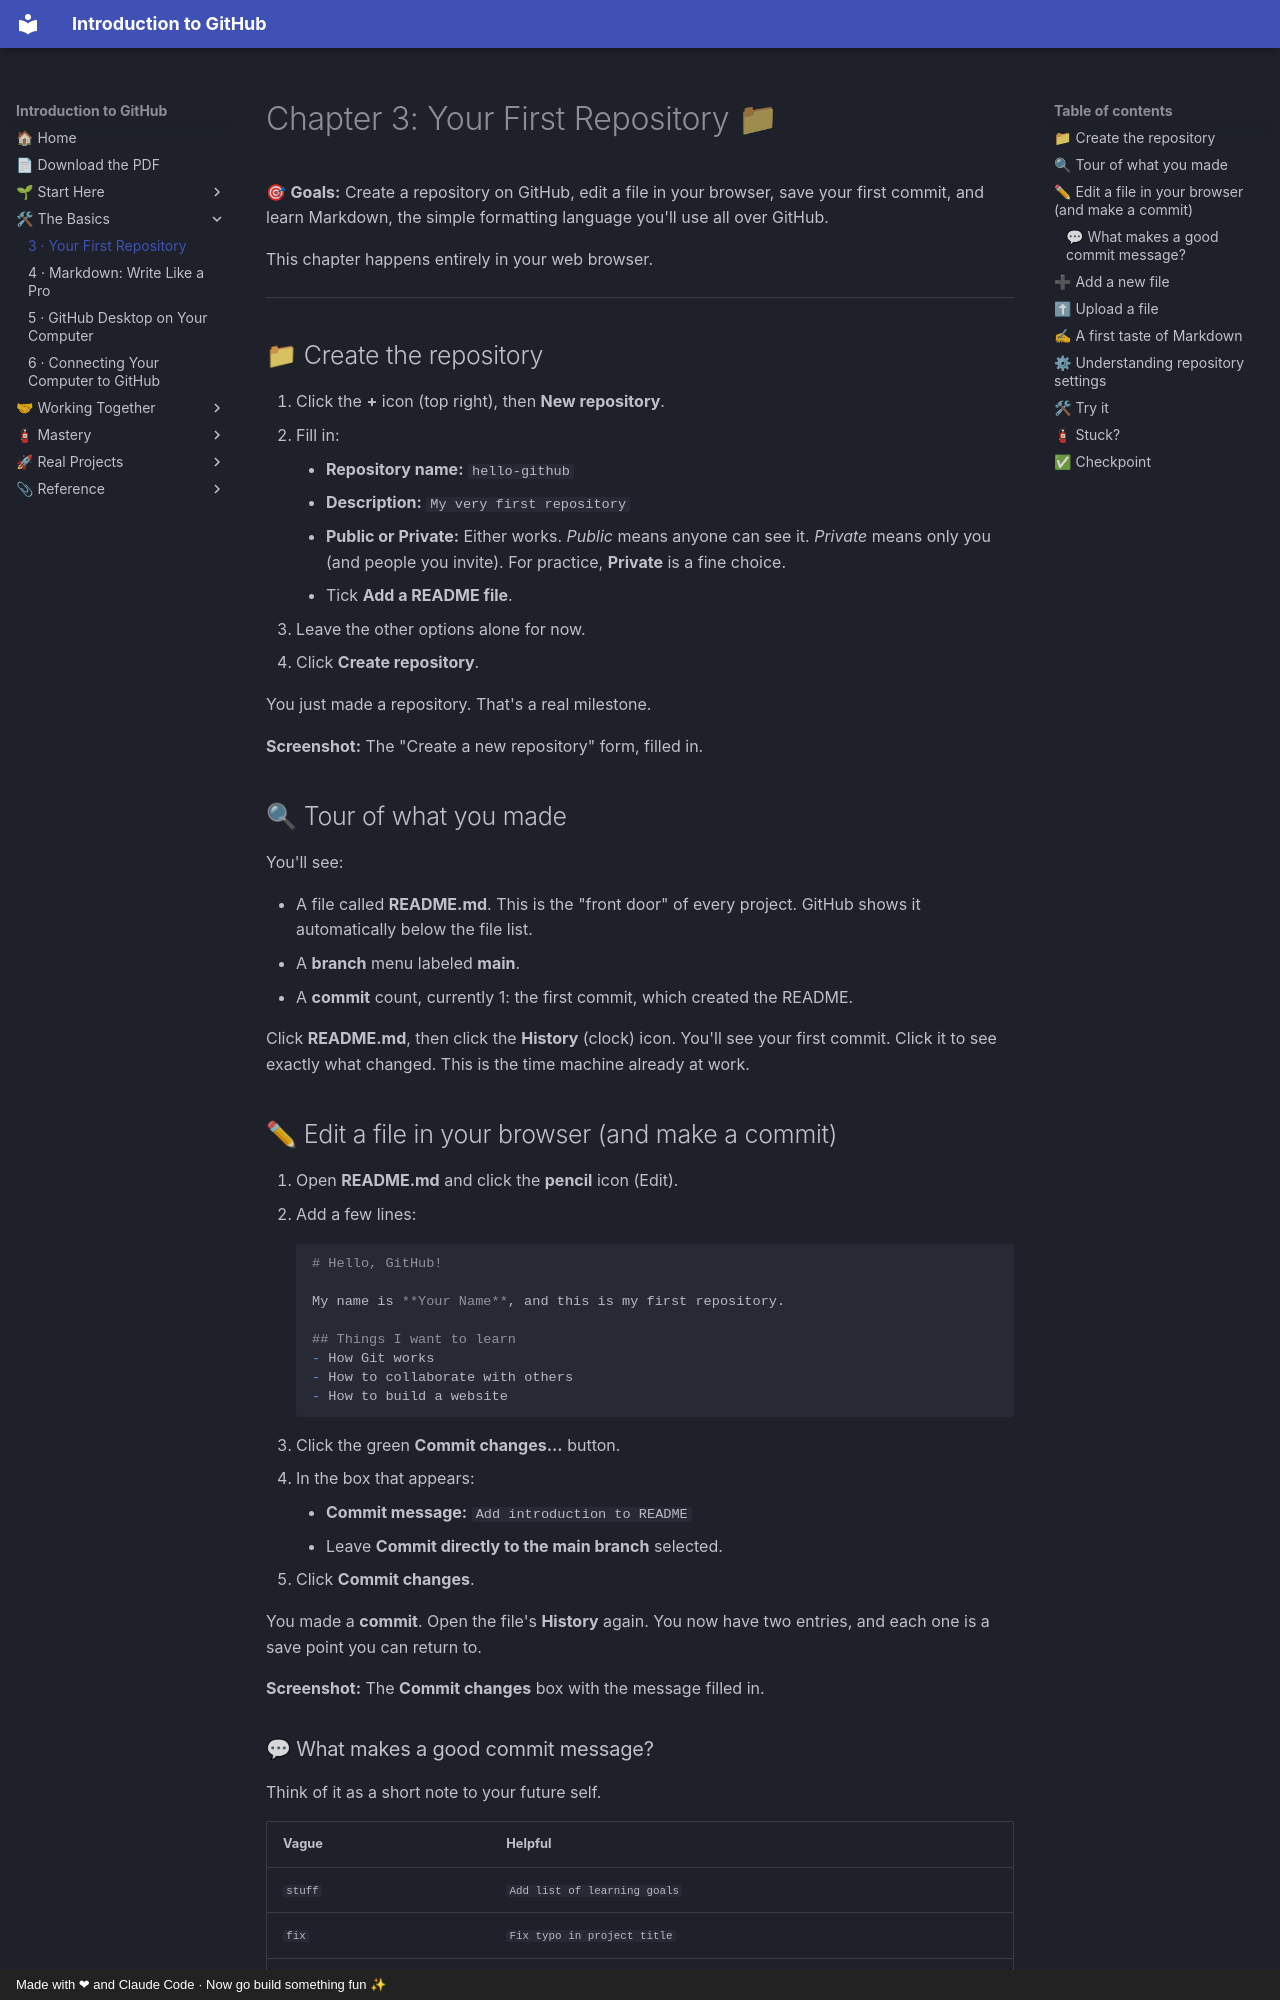

repository: AtlasRearden8/Introduction-to-GitHub · page: 03-first-repository/index.html · generator: mkdocs · copyright: Made with ❤ and Claude Code · Now go build something fun ✨

# Chapter 3: Your First Repository 📁

🎯 **Goals:** Create a repository on GitHub, edit a file in your browser, save your first commit, and learn Markdown, the simple formatting language you'll use all over GitHub.

This chapter happens entirely in your web browser.

---

## 📁 Create the repository

1. Click the **+** icon (top right), then **New repository**.
2. Fill in:
    - **Repository name:** `hello-github`
    - **Description:** `My very first repository`
    - **Public or Private:** Either works. *Public* means anyone can see it. *Private* means only you (and people you invite). For practice, **Private** is a fine choice.
    - Tick **Add a README file**.
3. Leave the other options alone for now.
4. Click **Create repository**.

You just made a repository. That's a real milestone.

**Screenshot:** The "Create a new repository" form, filled in.
{ .shot }

## 🔍 Tour of what you made

You'll see:

- A file called **README.md**. This is the "front door" of every project. GitHub shows it automatically below the file list.
- A **branch** menu labeled **main**.
- A **commit** count, currently 1: the first commit, which created the README.

Click **README.md**, then click the **History** (clock) icon. You'll see your first commit. Click it to see exactly what changed. This is the time machine already at work.

## ✏ Edit a file in your browser (and make a commit)

1. Open **README.md** and click the **pencil** icon (Edit).
2. Add a few lines:

    ```markdown
    # Hello, GitHub!

    My name is **Your Name**, and this is my first repository.

    ## Things I want to learn
    - How Git works
    - How to collaborate with others
    - How to build a website
    ```

3. Click the green **Commit changes...** button.
4. In the box that appears:
    - **Commit message:** `Add introduction to README`
    - Leave **Commit directly to the main branch** selected.
5. Click **Commit changes**.

You made a **commit**. Open the file's **History** again. You now have two entries, and each one is a save point you can return to.

**Screenshot:** The **Commit changes** box with the message filled in.
{ .shot }
